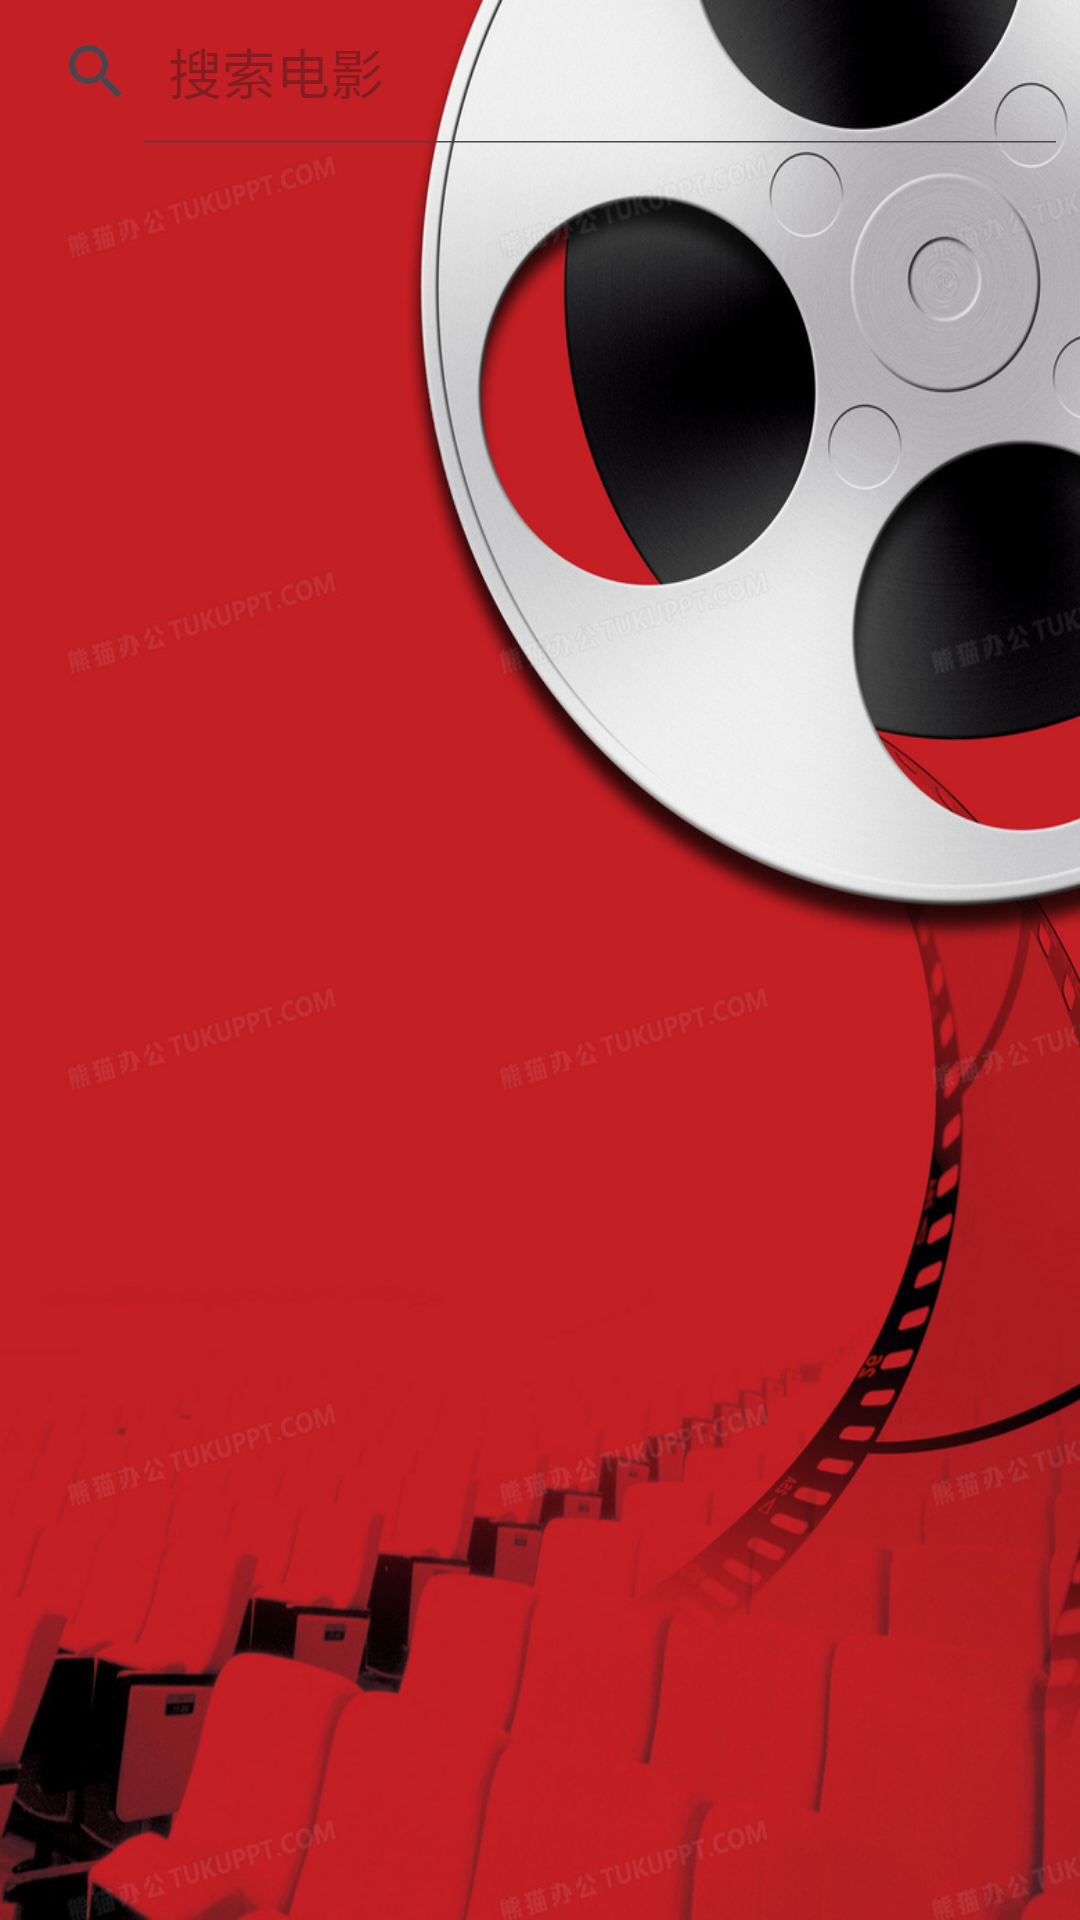

This screen was rendered from an Android layout file. Write that file and the resources it references.
<!-- AndroidManifest.xml: application theme Theme.FinalWork -->
<!-- res/layout/fragment_home.xml -->
<?xml version="1.0" encoding="utf-8"?>
<LinearLayout
    xmlns:android="http://schemas.android.com/apk/res/android"
    android:layout_width="match_parent"
    android:layout_height="match_parent"
    android:orientation="vertical"
    android:background="@mipmap/back_mine">

    <SearchView
        android:id="@+id/search_view"
        android:layout_width="match_parent"
        android:layout_height="wrap_content"
        android:queryHint="搜索电影"
        android:iconifiedByDefault="false"/>

    <androidx.recyclerview.widget.RecyclerView
        android:id="@+id/movie_recycler_view"
        android:layout_width="match_parent"
        android:layout_height="match_parent"
        android:padding="4dp"
        android:clipToPadding="false"/>
</LinearLayout>
<!-- resources referenced by this layout -->
<resources>
  <!-- mipmap back_mine: png bitmap (mipmap-xxhdpi, 701640 bytes) -->
  <style name="Theme.FinalWork" parent="Theme.Material3.Light.NoActionBar">
         <item name="colorPrimary">@color/my_light_primary</item>
      </style>
  <color name="my_light_primary">#D3D3D3</color>
</resources>
